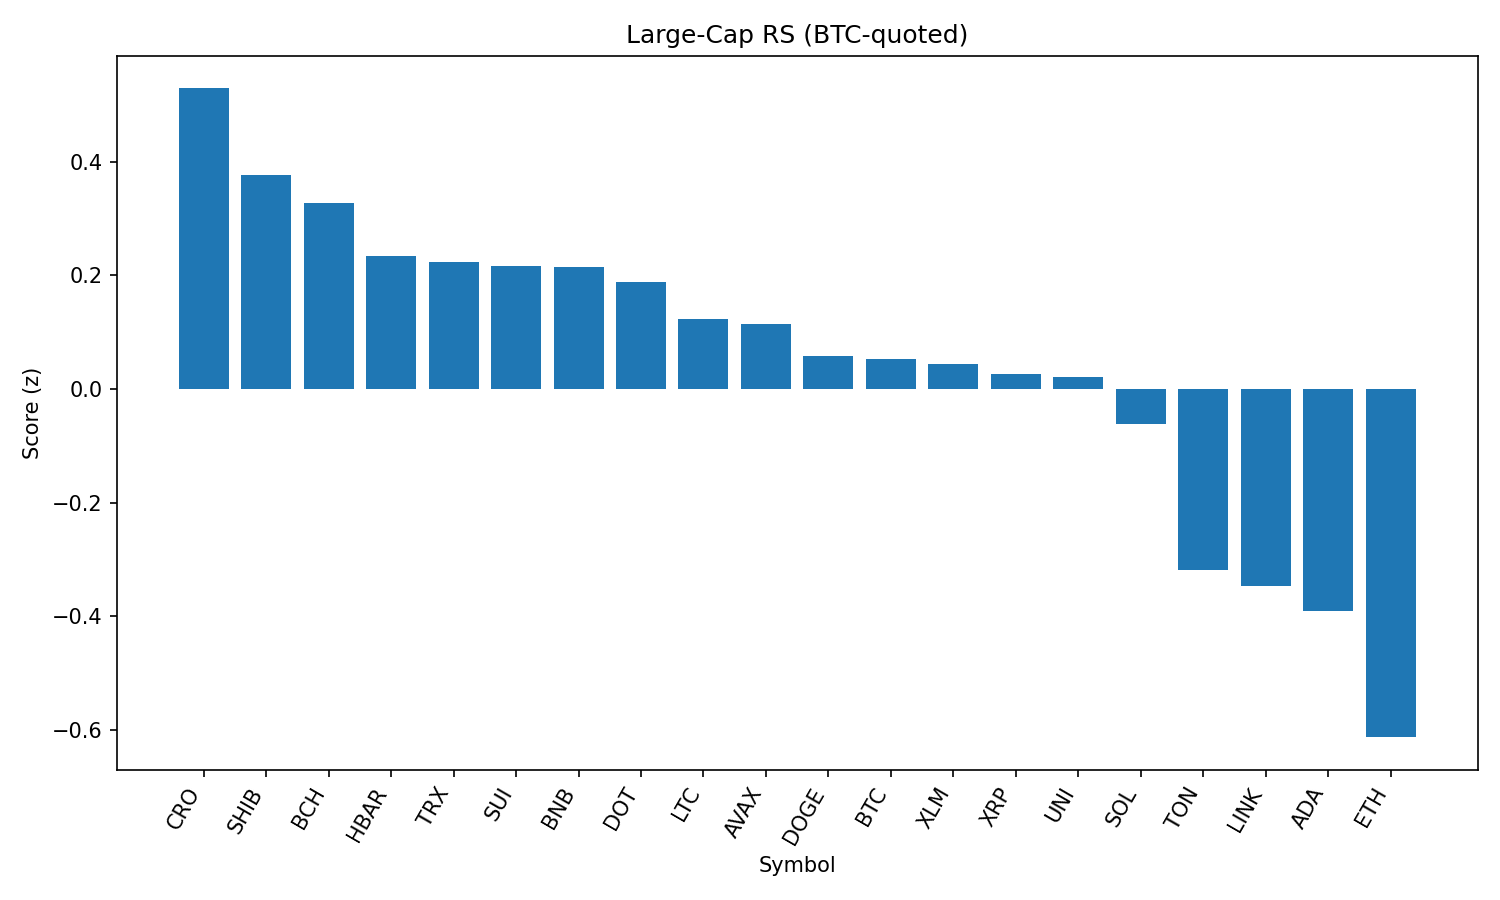

The table this chart was drawn from, first rows:
rank, name, symbol, price_btc, price_usd, pct_1h_btc, pct_24h_btc, pct_7d_btc, market_cap_rank, market_cap_usd, volume_usd, score
1, Cronos, CRO, 2.34e-06, 0.261, -1.367, 24.18, 84.62, 26, 8773675955, 1193251203, 0.5286
2, Shiba Inu, SHIB, 1.1227e-10, 1.254e-05, 0.3134, -0.4151, 1.916, 30, 7387523878, 185198708, 0.3756
3, Bitcoin Cash, BCH, 0.004977, 556, 0.1203, 2.684, 1.273, 21, 11074498366, 295578753, 0.3274
4, Hedera, HBAR, 2.16e-06, 0.2408, 0.234, -1.101, 1.972, 23, 10207432600, 228728614, 0.2333
5, TRON, TRX, 3.11e-06, 0.3469, 0.2703, -1.798, 0.3917, 10, 32841414799, 934162317, 0.2228
6, Sui, SUI, 3.114e-05, 3.48, 0.1568, 0.3898, -0.2793, 19, 12213744490, 1228333373, 0.2159
7, BNB, BNB, 0.007712, 861.4, 0.1885, -0.3999, 0.9207, 5, 120012621402, 1256903580, 0.2151
8, Polkadot, DOT, 3.477e-05, 3.88, 0.1709, -0.569, 1.961, 35, 5910025160, 244604543, 0.1885
9, Litecoin, LTC, 0.001015, 113.3, 0.1193, -0.2689, -0.6775, 27, 8642875643, 576535942, 0.1225
10, Avalanche, AVAX, 0.0002214, 24.73, -0.07997, 2.391, 7.804, 22, 10441321832, 701759221, 0.1133
11, Dogecoin, DOGE, 1.98e-06, 0.2213, -0.02106, 1.019, 2.4, 9, 33358139327, 2167109426, 0.05835
12, Bitcoin, BTC, 1.0, 111674, 0.0, 0.0, 0.0, 1, 2223955677264, 37699252112, 0.05193
13, Stellar, XLM, 3.43e-06, 0.3829, 0.2546, -3.755, -3.657, 20, 12002949092, 412987023, 0.04406
14, XRP, XRP, 2.682e-05, 3.0, 0.05418, -1.223, 3.228, 3, 178208384000, 6345639615, 0.02587
15, Uniswap, UNI, 8.905e-05, 9.95, 0.03308, 0.2479, -3.97, 34, 5971197001, 416517821, 0.02046
16, Solana, SOL, 0.001845, 206.2, -0.3977, 4.775, 12.84, 6, 111401781640, 12465978154, -0.06267
17, Toncoin, TON, 2.838e-05, 3.17, -0.2327, -0.2261, -1.125, 28, 8145592703, 172389687, -0.3185
18, Chainlink, LINK, 0.000216, 24.13, -0.1684, -1.331, -6.091, 13, 16349898644, 1509513856, -0.3464
19, Cardano, ADA, 7.7e-06, 0.8602, -0.256, -0.9607, -1.149, 11, 31394666535, 1554160425, -0.3915
20, Ethereum, ETH, 0.04066, 4542, -0.5122, -1.267, 6.77, 2, 548713524337, 35196351000, -0.6129
21, Hyperliquid, HYPE, 0.0004323, 48.29, -0.8369, -2.288, 15.17, 16, 13076264770, 565755847, -1.069
